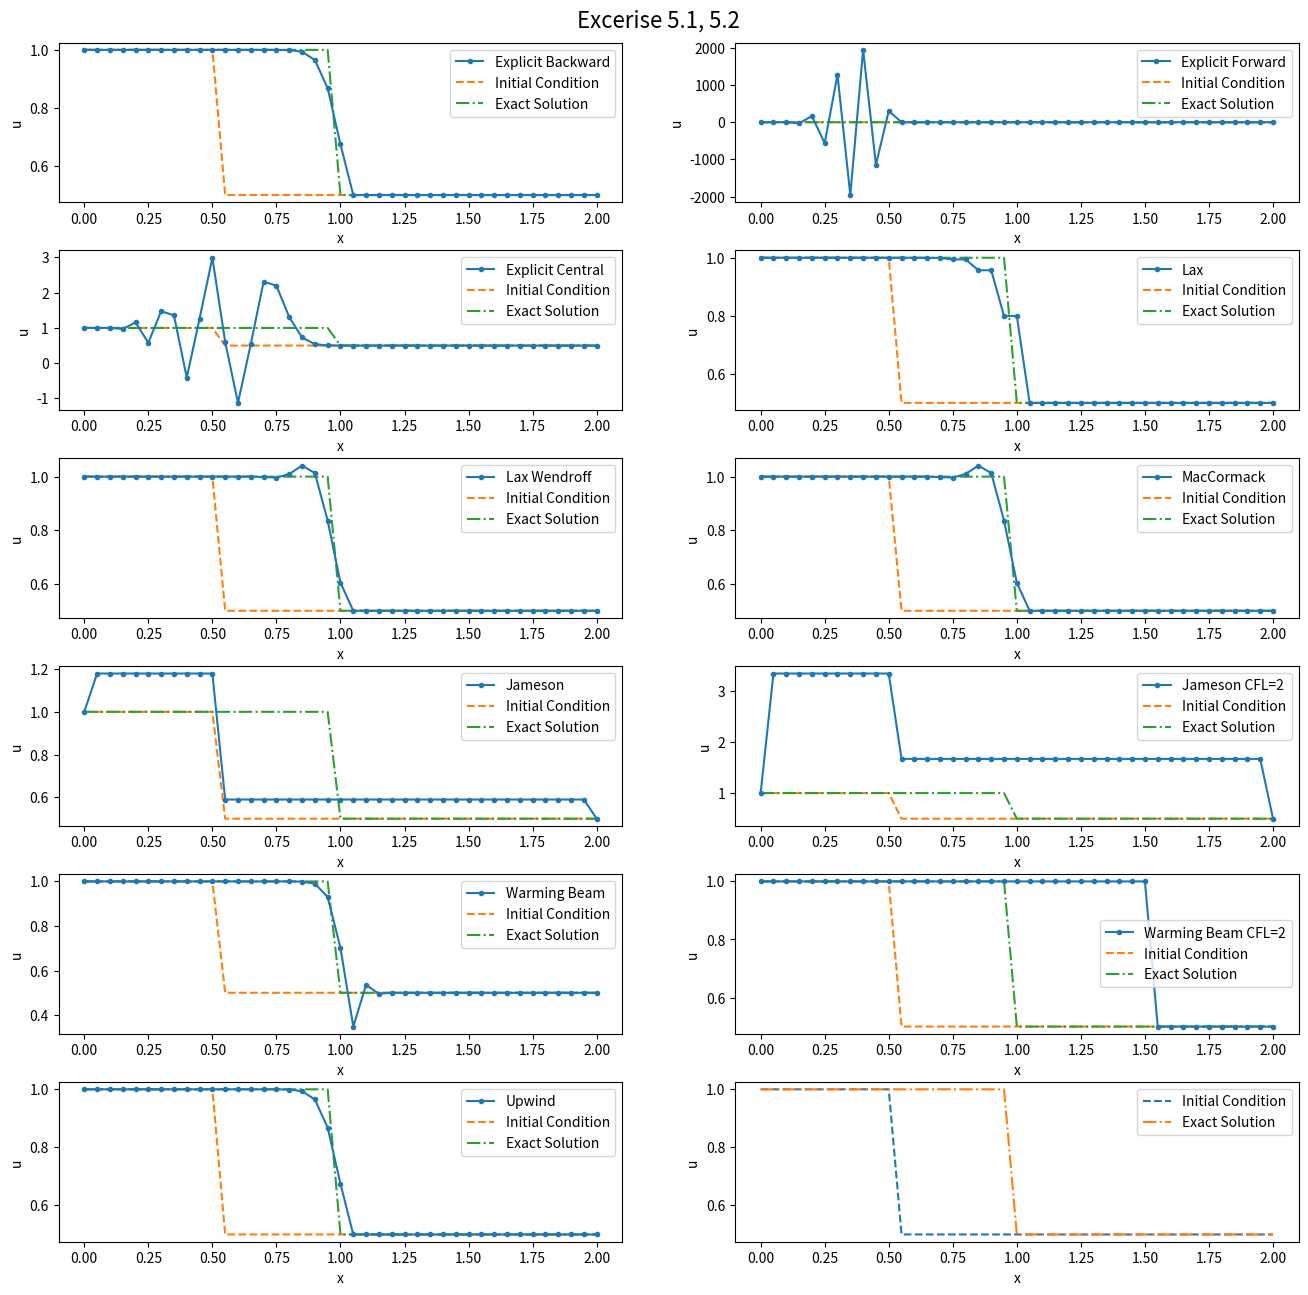

Source code (Python):
# Page 64
import numpy as np
import matplotlib.pyplot as plt

""" CODE NOTE:
un1 is the value of the node at the next time step
un  is the value of the node at the current time step
CFL = cdt/dx"""

def explicit_backward(domain_array, value_array, CFL_num, time_steps):
    uns  = np.copy(value_array)
    un1s = np.copy(value_array)

    for t in range(time_steps):
        for i in range(1, len(domain_array)):
            LAST_VALUE    = uns[i-1]
            CURRENT_VALUE = uns[i]
            un1s[i] = uns[i] - CFL_num*(CURRENT_VALUE-LAST_VALUE)

        uns = np.copy(un1s)
    return un1s

def explicit_forward(domain_array, value_array, CFL_num, time_steps):
    uns  = np.copy(value_array)
    un1s = np.copy(value_array)

    for t in range(time_steps):
        for i in range(1, len(domain_array)-1):
            CURRENT_VALUE = uns[i]
            NEXT_VALUE    = uns[i+1]
            un1s[i] = CURRENT_VALUE - CFL_num*(NEXT_VALUE-CURRENT_VALUE)

        uns = np.copy(un1s)

    return un1s

def explicit_central(domain_array, value_array, CFL_num, time_steps):
    uns  = np.copy(value_array)
    un1s = np.copy(value_array)

    for t in range(time_steps):
        for i in range(1, len(domain_array)-1):
            LAST_VALUE    = uns[i-1]
            CURRENT_VALUE = uns[i]
            NEXT_VALUE    = uns[i+1]
            un1s[i] = CURRENT_VALUE - 0.5*CFL_num*(NEXT_VALUE-LAST_VALUE)

        uns = np.copy(un1s)

    return un1s

def implicit_central():
    pass

def crank_nicolson():
    pass

def lax_method(domain_array, value_array, CFL_num, time_steps):
    uns  = np.copy(value_array)
    un1s = np.copy(value_array)

    for t in range(time_steps):
        for i in range(1, len(domain_array)-1):
            LAST_VALUE    = uns[i-1]
            NEXT_VALUE    = uns[i+1]
            un1s[i] = (LAST_VALUE + NEXT_VALUE)/2 - 0.5*CFL_num*(NEXT_VALUE-LAST_VALUE)

        uns = np.copy(un1s)

    return un1s

def lax_wendroff(domain_array, value_array, CFL_num, time_steps):
    uns  = np.copy(value_array)
    un1s = np.copy(value_array)

    for t in range(time_steps):
        for i in range(1, len(domain_array)-1):
            LAST_VALUE    = uns[i-1]
            CURRENT_VALUE = uns[i]
            NEXT_VALUE    = uns[i+1]
            un1s[i] = CURRENT_VALUE - 0.5*CFL_num*(NEXT_VALUE-LAST_VALUE) + 0.5*CFL_num**2*(NEXT_VALUE-2*CURRENT_VALUE+LAST_VALUE)

        uns = np.copy(un1s)

    return un1s

def maccormack_method(domain_array, value_array, CFL_num, time_steps):
    uns    = np.copy(value_array)
    un1s_2 = np.copy(value_array)
    un1s   = np.copy(value_array)

    for t in range(time_steps):
        for i in range(1, len(domain_array)-1):
            LAST_VALUE    = uns[i-1]
            CURRENT_VALUE = uns[i]
            NEXT_VALUE    = uns[i+1]
            un1s_2[i] = CURRENT_VALUE - CFL_num*(NEXT_VALUE-CURRENT_VALUE)
            un1s[i] = 0.5*(CURRENT_VALUE + un1s_2[i] - CFL_num*(un1s_2[i]-un1s_2[i-1]))

        uns = np.copy(un1s)

    return un1s

def jameson_method(domain_array, value_array, CFL_num, time_steps, deltat, deltax, advection_coeff):
    uns  = np.copy(value_array)
    un1s = np.copy(value_array)
    alpha = [1/4, 1/3, 1/2, 1]

    for t in range(1):
        for i in range(1, len(domain_array)-1):
            LAST_VALUE    = uns[i-1]
            CURRENT_VALUE = uns[i]
            NEXT_VALUE    = uns[i+1]
            
            unk0 = uns[i]
            unk1 = CURRENT_VALUE - 1/4*CFL_num*unk0
            unk2 = CURRENT_VALUE - 1/3*CFL_num*(unk1-unk0)
            unk3 = CURRENT_VALUE - 1/2*CFL_num*(unk2-unk1)
            unk4 = CURRENT_VALUE - 1/1*CFL_num*(unk3-unk2)
                    
            un1s[i] = unk4
        uns = np.copy(un1s)

    return un1s

def warming_beam(domain_array, value_array, CFL_num, time_steps):
    uns  = np.copy(value_array)
    un1s = np.copy(value_array)

    for t in range(time_steps):
        for i in range(2, len(domain_array)-1):
            LAST_VALUE2   = uns[i-2]
            LAST_VALUE    = uns[i-1]
            CURRENT_VALUE = uns[i]
            NEXT_VALUE    = uns[i+1]

            un1s[i] = CURRENT_VALUE - 0.5*CFL_num*(3*CURRENT_VALUE-4*LAST_VALUE+LAST_VALUE2) + 0.5*(CFL_num)**2*(LAST_VALUE2-2*LAST_VALUE+CURRENT_VALUE)
        uns = np.copy(un1s)

    return un1s

def upwind_method(domain_array, value_array, CFL_num, time_steps):
    uns  = np.copy(value_array)
    un1s = np.copy(value_array)

    for t in range(time_steps):
        for i in range(2, len(domain_array)-1):
            LAST_VALUE    = uns[i-1]
            CURRENT_VALUE = uns[i]
            NEXT_VALUE    = uns[i+1]

            # The expression abs(CFL_num) should really be abs(advection_coeff)*deltat/deltax
            un1s[i] = CURRENT_VALUE - 0.5*CFL_num*(NEXT_VALUE-LAST_VALUE) + 0.5*abs(CFL_num)*(NEXT_VALUE-2*CURRENT_VALUE+LAST_VALUE)
        uns = np.copy(un1s)

    return un1s

def initial_condition(value1, value2, x_sep, x_start, x_end, num_nodes):
    """Can only produce a two level step"""
    domain = np.linspace(x_start, x_end, num_nodes)
    values1 = np.linspace(value1, value1, int(np.ceil(x_sep/(x_end-x_start)*num_nodes)))
    values2 = np.linspace(value2, value2, int(np.ceil((1-x_sep/(x_end-x_start))*num_nodes))-1)
    return domain, np.concatenate([values1, values2])


def main():
    CFL_num = 0.9
    advection_coeff = 1
    num_points = 40
    x_start = 0
    x_end = 2
    deltax = (x_end-x_start)/num_points
    deltat = CFL_num*deltax*advection_coeff # The expression (domain[0] - domain[1])/advection_coeff should really be a minimum over the spacing of all points
    time_steps = 10
    domain, values_ic = initial_condition(1, .5, .5, 0, 2, num_points+1) # set up inital conditions
    domain, exact_sol = initial_condition(1, .5, 1-deltax, 0, 2, num_points+1) # set up inital conditions


    # Running the finite difference methods CFL = 0.9
    values_eb = explicit_backward(domain, values_ic, CFL_num, time_steps)
    values_ef = explicit_forward(domain, values_ic, CFL_num, time_steps)
    values_ec = explicit_central(domain, values_ic, CFL_num, time_steps)
    values_lx = lax_method(domain, values_ic, CFL_num, time_steps)
    values_lw = lax_wendroff(domain, values_ic, CFL_num, time_steps)
    values_mc = maccormack_method(domain, values_ic, CFL_num, time_steps)
    values_jm = jameson_method(domain, values_ic, CFL_num, time_steps, deltat, deltax, advection_coeff)
    values_wb = warming_beam(domain, values_ic, CFL_num, time_steps)
    values_up = upwind_method(domain, values_ic, CFL_num, time_steps)

    CFL_num = 2
    values_jm2 = jameson_method(domain, values_ic, CFL_num, time_steps, deltat, deltax, advection_coeff)
    values_wb2 = warming_beam(domain, values_ic, CFL_num, time_steps)


    # Plotting the finite difference methods
    fig, axis = plt.subplots(6, 2, figsize=(16, 13.25))
    plt.subplots_adjust(hspace=.302, bottom=.05, top=.955)
    fig.suptitle('Excerise 5.1, 5.2', fontsize=16)
    axis[0,0].plot(domain, values_eb, label='Explicit Backward', marker='.')
    axis[0,1].plot(domain, values_ef, label='Explicit Forward', marker='.')
    axis[1,0].plot(domain, values_ec, label='Explicit Central', marker='.')
    axis[1,1].plot(domain, values_lx, label='Lax', marker='.')
    axis[2,0].plot(domain, values_lw, label='Lax Wendroff', marker='.')
    axis[2,1].plot(domain, values_mc, label='MacCormack', marker='.')
    axis[3,0].plot(domain, values_jm, label='Jameson', marker='.')
    axis[4,0].plot(domain, values_wb, label='Warming Beam', marker='.')


    axis[3,1].plot(domain, values_jm2, label='Jameson CFL=2', marker='.')
    axis[4,1].plot(domain, values_wb2, label='Warming Beam CFL=2', marker='.')

    axis[5,0].plot(domain, values_up, label='Upwind', marker='.')



    for plot_row in axis:
        for plot in plot_row:
            plot.plot(domain, values_ic, label='Initial Condition', linestyle='--', zorder=0)
            plot.plot(domain, exact_sol, label='Exact Solution', linestyle='-.', zorder=0)

            plot.set_xlabel('x')
            plot.set_ylabel('u')
            plot.legend()

    plt.show()
    

if __name__ == "__main__":
    main()
